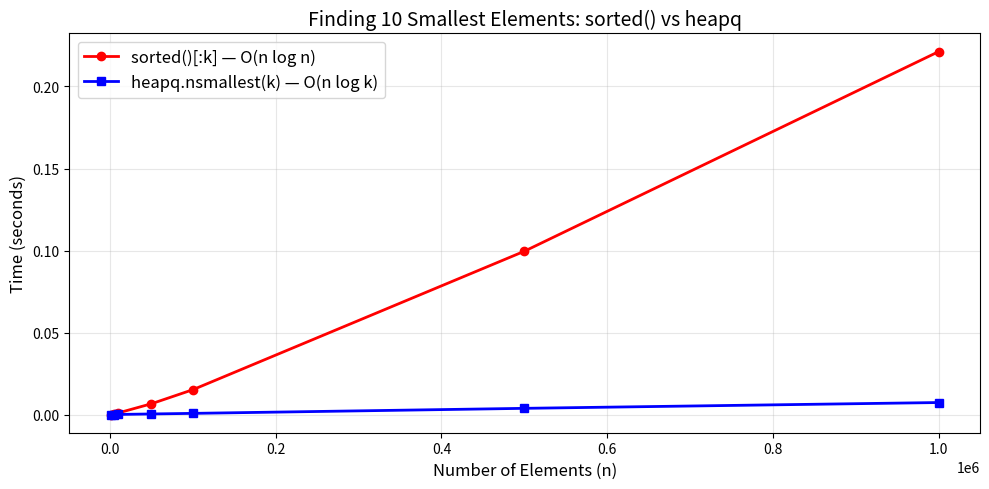

The script that saved this image:
# Run once. This pulse stays only in the current Colab runtime.
_studio_pulses = {}

def studio_pulse(number, response, minimum_words=8):
    words = str(response).strip().split()
    ready = len(words) >= minimum_words
    _studio_pulses[int(number)] = ready
    if ready:
        print(f"✅ Checkpoint {number}: explanation recorded locally ({len(words)} words).")
    else:
        print(f"🟡 Checkpoint {number}: explain your reasoning in at least {minimum_words} words, then retry.")
    print("Nothing is transmitted or stored for grading.")
    return ready

print("✅ Local studio checkpoints ready")

import matplotlib.pyplot as plt

import heapq
import random
import time

# Naive approach: use a sorted list
# Lower number = higher priority

class NaivePriorityQueue:
    def __init__(self):
        self.items = []

    def insert(self, priority, item):
        self.items.append((priority, item))
        self.items.sort()  # O(n log n) every time!

    def extract_min(self):
        return self.items.pop(0)  # O(n) due to shifting

    def peek(self):
        return self.items[0]

# ER triage simulation
er = NaivePriorityQueue()
er.insert(3, "Broken finger")
er.insert(1, "Heart attack")     # Most urgent!
er.insert(2, "Deep cut")
er.insert(5, "Common cold")
er.insert(1, "Stroke")           # Also most urgent!

print("ER Triage Order:")
while er.items:
    priority, patient = er.extract_min()
    print(f"  Priority {priority}: {patient}")

checkpoint_1_response = ""  # write at least 8 words
studio_pulse(1, checkpoint_1_response)

# A min-heap stored as a list
heap = [1, 3, 2, 7, 4, 5, 6]

print("Heap array:", heap)
print()

for i in range(len(heap)):
    parent_idx = (i - 1) // 2 if i > 0 else None
    left_idx = 2 * i + 1 if 2 * i + 1 < len(heap) else None
    right_idx = 2 * i + 2 if 2 * i + 2 < len(heap) else None

    parent_val = heap[parent_idx] if parent_idx is not None else "-"
    left_val = heap[left_idx] if left_idx is not None else "-"
    right_val = heap[right_idx] if right_idx is not None else "-"

    print(f"  Index {i} (value={heap[i]}): "
          f"parent={parent_val}, left={left_val}, right={right_val}")

def is_min_heap(lst):
    """Check if a list satisfies the min-heap property."""
    n = len(lst)
    for i in range(n):
        left = 2 * i + 1
        right = 2 * i + 2
        if left < n and lst[i] > lst[left]:
            return False
        if right < n and lst[i] > lst[right]:
            return False
    return True

print("[1, 3, 2, 7, 4, 5, 6] is min-heap?", is_min_heap([1, 3, 2, 7, 4, 5, 6]))
print("[1, 2, 3, 4, 5, 6, 7] is min-heap?", is_min_heap([1, 2, 3, 4, 5, 6, 7]))
print("[7, 3, 2, 1, 4, 5, 6] is min-heap?", is_min_heap([7, 3, 2, 1, 4, 5, 6]))

import heapq

# Start with an empty heap (just a list)
heap = []

# Push items
heapq.heappush(heap, 5)
heapq.heappush(heap, 2)
heapq.heappush(heap, 8)
heapq.heappush(heap, 1)
heapq.heappush(heap, 4)

print("Heap after pushes:", heap)
print("Smallest (peek):  ", heap[0])
print()

# Pop items (always returns the smallest)
print("Popping in order:")
while heap:
    print(f"  {heapq.heappop(heap)}", end="")
print()

import heapq

# Start with an unsorted list
data = [9, 4, 7, 1, 3, 8, 2]
print("Before heapify:", data)

# Convert to a heap IN-PLACE (O(n) time!)
heapq.heapify(data)
print("After heapify: ", data)
print("Smallest:      ", data[0])
print("Is min-heap?   ", is_min_heap(data))

import heapq

# ER patients: (priority, arrival_order, name)
# Using arrival_order as tiebreaker
er_heap = []
patients = [
    (3, "Broken finger"),
    (1, "Heart attack"),
    (2, "Deep cut"),
    (5, "Common cold"),
    (1, "Stroke"),
    (4, "Sprained ankle"),
]

for i, (priority, name) in enumerate(patients):
    heapq.heappush(er_heap, (priority, i, name))  # i breaks ties

print("ER Triage Order (heap-based):")
while er_heap:
    priority, _, patient = heapq.heappop(er_heap)
    print(f"  Priority {priority}: {patient}")

import heapq
import random

# Generate some exam scores
random.seed(42)
scores = [random.randint(30, 100) for _ in range(20)]
print("All scores:", scores)
print()

# Find top 5 and bottom 5
top5 = heapq.nlargest(5, scores)
bottom5 = heapq.nsmallest(5, scores)

print("Top 5 scores:   ", top5)
print("Bottom 5 scores:", bottom5)

import heapq

# Find the 3 cheapest products
products = [
    {"name": "Laptop", "price": 999.99},
    {"name": "Mouse", "price": 29.99},
    {"name": "Keyboard", "price": 79.99},
    {"name": "Monitor", "price": 349.99},
    {"name": "USB Cable", "price": 9.99},
    {"name": "Headphones", "price": 149.99},
    {"name": "Webcam", "price": 59.99},
]

cheapest_3 = heapq.nsmallest(3, products, key=lambda p: p["price"])
print("3 Cheapest Products:")
for p in cheapest_3:
    print(f"  {p['name']:15s} ${p['price']:.2f}")

print()
most_expensive_3 = heapq.nlargest(3, products, key=lambda p: p["price"])
print("3 Most Expensive Products:")
for p in most_expensive_3:
    print(f"  {p['name']:15s} ${p['price']:.2f}")

import heapq

# Python's heapq is a MIN-heap. To get a MAX-heap, negate the values!
max_heap = []

values = [5, 2, 8, 1, 9, 3]
for v in values:
    heapq.heappush(max_heap, -v)  # Negate on push

print("Popping in MAX order:")
while max_heap:
    val = -heapq.heappop(max_heap)  # Negate on pop to restore
    print(f"  {val}", end="")
print()

import heapq
import time
import random

random.seed(42)
k = 10  # We want the 10 smallest
sizes = [1000, 5000, 10000, 50000, 100000, 500000, 1000000]

sorted_times = []
heap_times = []

for n in sizes:
    data = [random.random() for _ in range(n)]

    # Method 1: sorted() then slice
    t = 0
    for _ in range(3):
        start = time.perf_counter()
        result1 = sorted(data)[:k]
        t += time.perf_counter() - start
    sorted_times.append(t / 3)

    # Method 2: heapq.nsmallest
    t = 0
    for _ in range(3):
        start = time.perf_counter()
        result2 = heapq.nsmallest(k, data)
        t += time.perf_counter() - start
    heap_times.append(t / 3)

    speedup = sorted_times[-1] / heap_times[-1] if heap_times[-1] > 0 else float('inf')
    print(f"n={n:>10,}  sorted={sorted_times[-1]:.6f}s  "
          f"heapq={heap_times[-1]:.6f}s  speedup={speedup:.1f}x")

import matplotlib.pyplot as plt

plt.figure(figsize=(10, 5))
plt.plot(sizes, sorted_times, 'ro-', label='sorted()[:k] — O(n log n)', linewidth=2)
plt.plot(sizes, heap_times, 'bs-', label='heapq.nsmallest(k) — O(n log k)', linewidth=2)
plt.xlabel('Number of Elements (n)', fontsize=12)
plt.ylabel('Time (seconds)', fontsize=12)
plt.title(f'Finding {k} Smallest Elements: sorted() vs heapq', fontsize=14)
plt.legend(fontsize=12)
plt.grid(True, alpha=0.3)
plt.tight_layout()
plt.show()

print(f"\nWhen finding just {k} items from a large dataset,")
print("heapq.nsmallest() is faster because it doesn't sort everything.")
print("The advantage grows as n increases while k stays small.")

import heapq
import time
import random

random.seed(42)
n = 100_000
data = [random.random() for _ in range(n)]

k_values = [5, 10, 50, 100, 500, 1000, 5000, 10000]

print(f"n = {n:,}")
print(f"{'k':>8}  {'sorted()':>12}  {'heapq':>12}  {'Winner':>10}")
print("-" * 48)

for k in k_values:
    # sorted
    start = time.perf_counter()
    _ = sorted(data)[:k]
    t_sorted = time.perf_counter() - start

    # heapq
    start = time.perf_counter()
    _ = heapq.nsmallest(k, data)
    t_heap = time.perf_counter() - start

    winner = "heapq" if t_heap < t_sorted else "sorted"
    print(f"{k:>8}  {t_sorted:>10.6f}s  {t_heap:>10.6f}s  {winner:>10}")

print("\nRule of thumb: use heapq when k is much smaller than n.")
print("When k is close to n, sorted() can be faster.")

checkpoint_2_response = ""  # write at least 8 words
studio_pulse(2, checkpoint_2_response)

import heapq

# ERROR 1: Pushing tuples where the second element can't be compared
# This happens when priorities are equal and Python tries to compare the next element

class Task:
    def __init__(self, name):
        self.name = name

heap = []
heapq.heappush(heap, (1, Task("Write report")))

try:
    heapq.heappush(heap, (1, Task("Send email")))  # Same priority!
except TypeError as e:
    print(f"TypeError: {e}")
    print("Fix: Add a tiebreaker (like an index) between priority and the object")

# The fix:
heap = []
heapq.heappush(heap, (1, 0, Task("Write report")))  # index 0
heapq.heappush(heap, (1, 1, Task("Send email")))     # index 1
print(f"\nFixed! Heap has {len(heap)} items.")

import heapq

# ERROR 2: Expecting max-heap behavior
scores = [85, 92, 78, 95, 88]
heapq.heapify(scores)

print("Popping from min-heap (lowest first):")
while scores:
    print(f"  {heapq.heappop(scores)}", end="")
print()

# If you wanted HIGHEST first, negate!
scores = [85, 92, 78, 95, 88]
max_scores = [-s for s in scores]
heapq.heapify(max_scores)

print("\nPopping from max-heap (highest first):")
while max_scores:
    print(f"  {-heapq.heappop(max_scores)}", end="")
print()

import heapq

# ERROR 3: Thinking the heap list is sorted
data = [5, 3, 8, 1, 9, 2, 7]
heapq.heapify(data)

print("Heap list:  ", data)
print("Sorted list:", sorted(data))
print()
print("heap[0] IS the minimum:", data[0])
print("heap[1] is NOT necessarily the 2nd smallest!")
print(f"heap[1] = {data[1]}, but 2nd smallest = {sorted(data)[1]}")
print()
print("Only heap[0] is guaranteed. For the rest, you must pop.")

# ✏️ [EX1] Your code here


# ✏️ [EX2] Your code here


# ✏️ [EX3] Your code here


# ✏️ [EX4] Your code here


# ✏️ [EX5] Your code here


# ✏️ [EX6] Your code here


checkpoint_3_response = ""  # write at least 8 words
studio_pulse(3, checkpoint_3_response)

# ✏️ [EX7] Your code here


# ✏️ [EX8] Your code here


# ✏️ [EX9] Your code here


# ✏️ [EX10] Your code here


# ✏️ [EX11] Your code here


# ✏️ [EX12] Your code here
